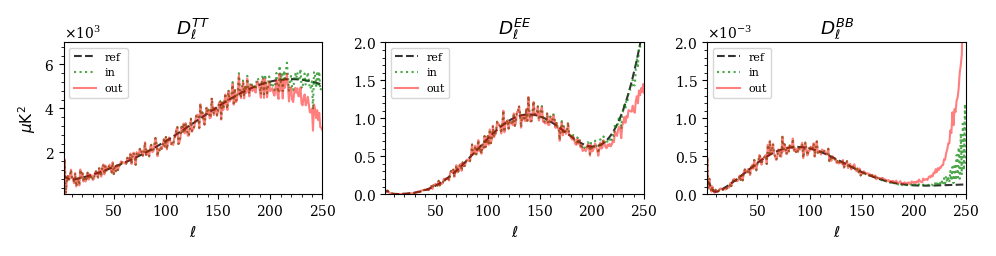

The file beside this chart, header and first rows:
, ell, TT_out, EE_out, BB_out, TT_in, EE_in, BB_in, wl_TT, wl_EE, wl_BB
0, 2, 1.6133976920002328e-07, 0.0, 0.0, 1.2065089273947756e-09, 0.0, 0.0, 1.0, 1, 1
1, 3, 4.35181276229358e-07, 0.0, 0.0, 4.1648719499576953e-10, 0.0, 0.0, 0.9998, 1, 1
2, 4, 163.5, 0.008311, 0.0001518, 162.9, 0.008281, 0.0001511, 0.9993, 0.9998, 0.9998
3, 5, 351, 0.007605, 1.551886198295534e-05, 349.8, 0.00758, 1.545362343643771e-05, 0.9987, 0.9991, 0.9991
4, 6, 22, 0.007155, 3.036867054807588e-05, 21.92, 0.007131, 3.0181304651460358e-05, 0.9978, 0.9982, 0.9982
5, 7, 80.31, 0.002979, 8.916354099480519e-06, 80.03, 0.002968, 8.910691781183438e-06, 0.9967, 0.9971, 0.9971
6, 8, 80.56, 0.001463, 2.9279012571197236e-06, 80.29, 0.001458, 2.9434641807603657e-06, 0.9954, 0.9958, 0.9958
7, 9, 50.69, 0.0005696, 6.9856666808391735e-06, 50.51, 0.0005674, 6.901195896856276e-06, 0.9939, 0.9943, 0.9943
8, 10, 51.76, 0.000638, 2.3159717498083475e-06, 51.58, 0.0006358, 2.295238687430032e-06, 0.9921, 0.9926, 0.9926
9, 11, 56.66, 0.0003019, 8.703368739442539e-07, 56.47, 0.0003008, 8.715069616789865e-07, 0.9902, 0.9906, 0.9906
10, 12, 32.43, 0.0002089, 2.3015654191799286e-06, 32.32, 0.0002078, 2.302398886888809e-06, 0.988, 0.9884, 0.9884
11, 13, 28.16, 0.0001308, 1.2998477639393066e-06, 28.07, 0.0001302, 1.2943744722753058e-06, 0.9856, 0.986, 0.986
12, 14, 17.42, 0.0001113, 9.519052423664099e-07, 17.36, 0.0001109, 9.465753916356118e-07, 0.983, 0.9834, 0.9834
13, 15, 26.77, 6.58305706378573e-05, 1.0770287650835614e-06, 26.68, 6.567279670949652e-05, 1.0650684868465334e-06, 0.9802, 0.9806, 0.9806
14, 16, 9.946, 5.039119635523685e-05, 1.5767478976500108e-06, 9.913, 5.024062918650483e-05, 1.5689901038551066e-06, 0.9772, 0.9776, 0.9776
15, 17, 12.55, 6.092064193299847e-05, 1.4704662689753682e-06, 12.51, 6.066190428289316e-05, 1.4674155262165591e-06, 0.974, 0.9744, 0.9744
16, 18, 14.55, 4.2189752475239594e-05, 1.1040398634998282e-06, 14.5, 4.206854211551417e-05, 1.0933383257092056e-06, 0.9706, 0.971, 0.971
17, 19, 7.759, 3.971960825263171e-05, 8.79835541555835e-07, 7.733, 3.9517427529539306e-05, 8.721915762643015e-07, 0.9669, 0.9674, 0.9674
18, 20, 16.96, 6.864664574730111e-05, 1.0948628074459463e-06, 16.9, 6.837775464480543e-05, 1.0871916877910548e-06, 0.9631, 0.9635, 0.9635
19, 21, 10.65, 6.190988660497682e-05, 7.800281132562802e-07, 10.62, 6.165199603330184e-05, 7.783364056630145e-07, 0.9591, 0.9595, 0.9595
20, 22, 12, 6.818655794567336e-05, 7.393037526564436e-07, 11.96, 6.791508579100066e-05, 7.349596521571555e-07, 0.9549, 0.9553, 0.9553
21, 23, 6.945, 5.06433214404684e-05, 8.338271348869784e-07, 6.922, 5.0502076314854804e-05, 8.340756095667034e-07, 0.9505, 0.9509, 0.9509
22, 24, 7.627, 7.37174655445234e-05, 9.077306093995094e-07, 7.603, 7.355957376660808e-05, 9.044447453850823e-07, 0.9459, 0.9463, 0.9463
23, 25, 5.809, 6.175190415268412e-05, 7.528437376962596e-07, 5.791, 6.158590331724391e-05, 7.459446005206755e-07, 0.9412, 0.9416, 0.9416
24, 26, 6.476, 5.349499876550453e-05, 1.15094657409338e-06, 6.455, 5.3290211239229653e-05, 1.1419247781856388e-06, 0.9362, 0.9366, 0.9366
25, 27, 7.784, 9.976615223134013e-05, 7.686158269808315e-07, 7.761, 9.943143094217535e-05, 7.710158620047435e-07, 0.9311, 0.9315, 0.9315
26, 28, 5.069, 7.802425433434125e-05, 1.0262547307999662e-06, 5.053, 7.782647368213435e-05, 1.0221283031872478e-06, 0.9258, 0.9262, 0.9262
27, 29, 6.174, 7.235999135628804e-05, 1.1896078163868e-06, 6.155, 7.21460838199793e-05, 1.1803019295529315e-06, 0.9203, 0.9207, 0.9207
28, 30, 4.918, 7.188304518234741e-05, 1.1446163140923248e-06, 4.902, 7.164157540970219e-05, 1.1485195279817202e-06, 0.9147, 0.9151, 0.9151
29, 31, 5.018, 7.036503355294223e-05, 9.208754308836399e-07, 5.003, 7.008032863978994e-05, 9.141933589493318e-07, 0.9088, 0.9092, 0.9092
30, 32, 3.642, 8.747464549662545e-05, 8.833615996189435e-07, 3.631, 8.724028928389945e-05, 8.742997164350766e-07, 0.9029, 0.9033, 0.9033
31, 33, 3.591, 0.0001095, 7.838064248971804e-07, 3.58, 0.0001092, 7.81522716325938e-07, 0.8967, 0.8971, 0.8971
32, 34, 4.461, 0.0001029, 8.189928680121678e-07, 4.447, 0.0001026, 8.178351472963971e-07, 0.8905, 0.8908, 0.8908
33, 35, 4.455, 0.0001399, 9.592381264386848e-07, 4.442, 0.0001395, 9.561945487529693e-07, 0.884, 0.8844, 0.8844
34, 36, 3.638, 0.0001007, 6.859351757772374e-07, 3.627, 0.0001004, 6.82107218703332e-07, 0.8774, 0.8778, 0.8778
35, 37, 2.849, 0.0001088, 8.593388612741205e-07, 2.841, 0.0001085, 8.55554472982235e-07, 0.8707, 0.8711, 0.8711
36, 38, 4.067, 0.0001122, 5.800802897267738e-07, 4.056, 0.0001117, 5.761976241134351e-07, 0.8639, 0.8642, 0.8642
37, 39, 3.367, 0.0001551, 8.596135684349429e-07, 3.358, 0.0001546, 8.581057081553167e-07, 0.8569, 0.8572, 0.8572
38, 40, 2.495, 0.0001461, 9.043615103911452e-07, 2.488, 0.0001458, 9.034768375763622e-07, 0.8497, 0.8501, 0.8501
39, 41, 3.424, 0.0001461, 7.388031453204027e-07, 3.415, 0.0001457, 7.428022757776856e-07, 0.8425, 0.8429, 0.8429
40, 42, 3.521, 0.0001416, 7.02145302695395e-07, 3.511, 0.0001412, 7.016261073419356e-07, 0.8351, 0.8355, 0.8355
41, 43, 2.279, 0.0001347, 7.543236247747839e-07, 2.273, 0.0001344, 7.532623756757787e-07, 0.8276, 0.828, 0.828
42, 44, 2.997, 0.0001476, 6.371717780799568e-07, 2.989, 0.0001473, 6.372267300983288e-07, 0.82, 0.8204, 0.8204
43, 45, 2.355, 0.0001083, 5.052610449316762e-07, 2.349, 0.0001081, 5.011181096096465e-07, 0.8123, 0.8127, 0.8127
44, 46, 2.282, 0.0001209, 6.765981990315103e-07, 2.276, 0.0001206, 6.73321919154189e-07, 0.8045, 0.8049, 0.8049
45, 47, 2.366, 0.0001494, 6.810714061716285e-07, 2.36, 0.0001491, 6.803661494120736e-07, 0.7966, 0.7969, 0.7969
46, 48, 2.401, 0.0001793, 5.539870141263627e-07, 2.395, 0.0001789, 5.489163485793316e-07, 0.7886, 0.7889, 0.7889
47, 49, 2.023, 0.0001079, 7.062021837434553e-07, 2.018, 0.0001076, 7.038039377804852e-07, 0.7805, 0.7808, 0.7808
48, 50, 1.602, 0.0001757, 5.2807694141005e-07, 1.598, 0.0001753, 5.244696494717645e-07, 0.7723, 0.7726, 0.7726
49, 51, 2.154, 0.0001641, 4.3500189370537913e-07, 2.15, 0.0001636, 4.364161418738557e-07, 0.764, 0.7643, 0.7643
50, 52, 1.324, 0.0001787, 5.302571173305866e-07, 1.321, 0.0001783, 5.285401133414062e-07, 0.7557, 0.756, 0.756
51, 53, 1.657, 0.0001523, 5.348548379278721e-07, 1.654, 0.0001519, 5.305590132183702e-07, 0.7472, 0.7476, 0.7476
52, 54, 1.322, 0.0001315, 5.98257360690188e-07, 1.319, 0.0001312, 5.962348918337167e-07, 0.7388, 0.7391, 0.7391
53, 55, 1.541, 0.0001932, 5.218277031675632e-07, 1.538, 0.0001928, 5.219967570022619e-07, 0.7302, 0.7305, 0.7305
54, 56, 1.222, 0.0001188, 3.9931281334127723e-07, 1.219, 0.0001187, 4.009327998207996e-07, 0.7216, 0.7219, 0.7219
55, 57, 1.32, 0.0001393, 4.482994261597127e-07, 1.317, 0.000139, 4.4906012135668657e-07, 0.7129, 0.7132, 0.7132
56, 58, 1.308, 0.0001235, 4.3611886413706637e-07, 1.306, 0.0001233, 4.329120011111596e-07, 0.7042, 0.7045, 0.7045
57, 59, 1.368, 0.0001306, 4.227571572272651e-07, 1.366, 0.0001303, 4.263969566920097e-07, 0.6954, 0.6957, 0.6957
58, 60, 1.244, 0.0001658, 4.1911624811686075e-07, 1.242, 0.0001655, 4.161000061845808e-07, 0.6866, 0.6869, 0.6869
59, 61, 1.184, 0.0001393, 3.051054301017773e-07, 1.182, 0.000139, 3.0402202326159503e-07, 0.6778, 0.6781, 0.6781
... 324 more rows
